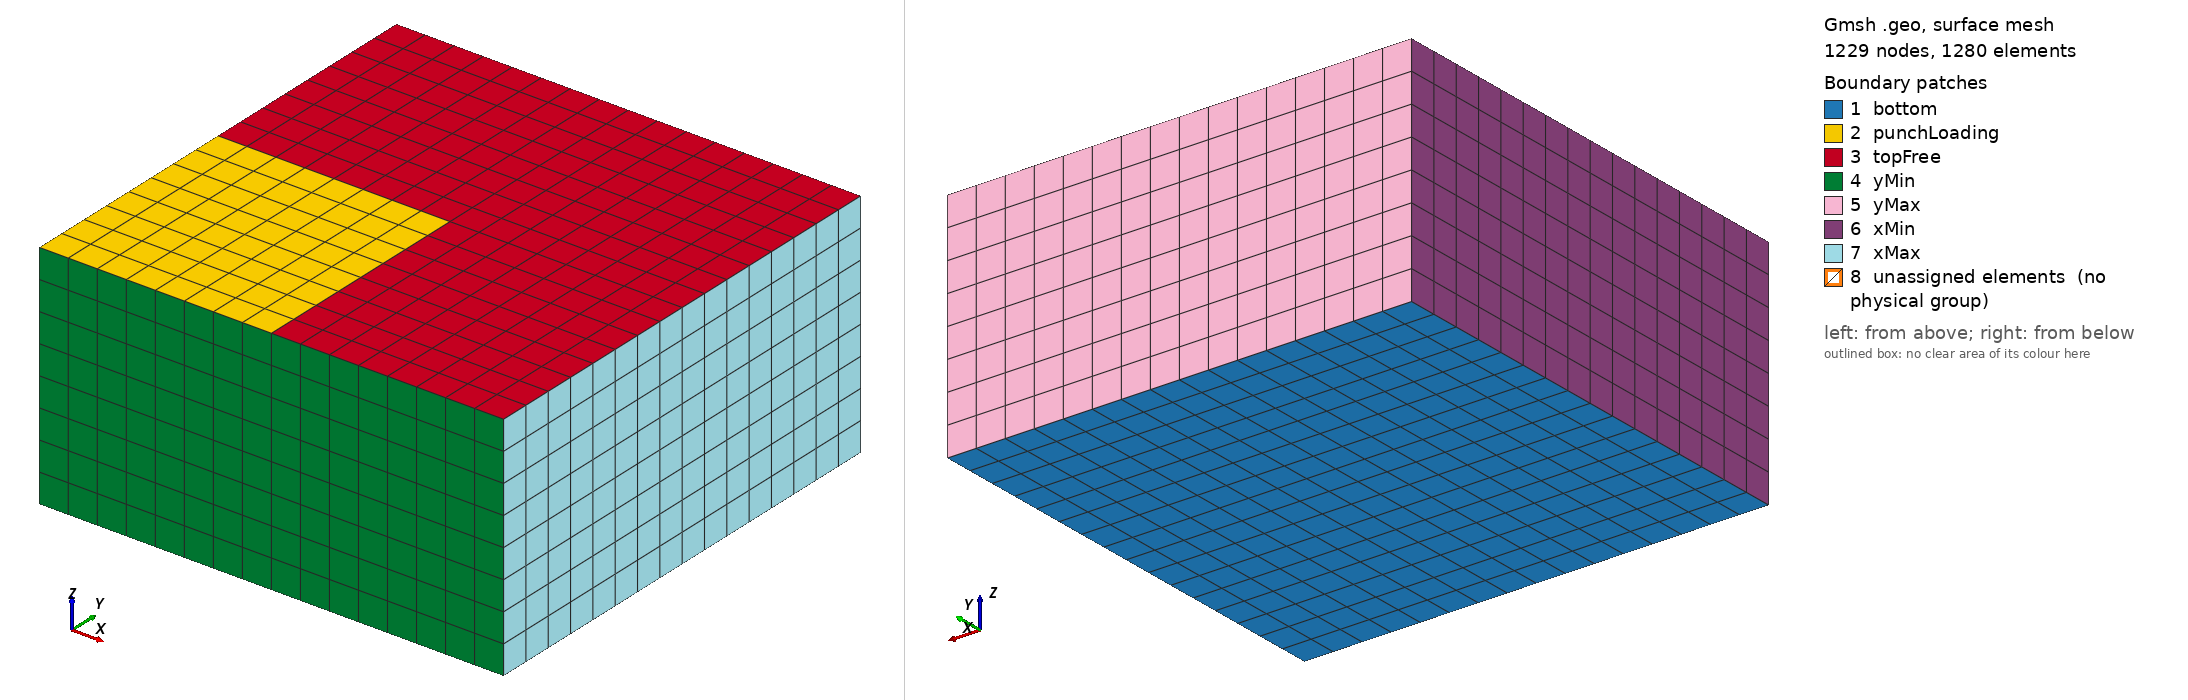

Gmsh geometry script, surface-meshed: 1229 nodes, 1280 surface elements. Boundary patches (legend numbers): 1 bottom, 2 punchLoading, 3 topFree, 4 yMin, 5 yMax, 6 xMin, 7 xMax, 8 unassigned elements (no physical group). Left view from above one corner, right view from below the opposite corner. Legend entries are the model's physical surfaces; 'unassigned elements' are surfaces in no physical group. The drawing asked Gmsh for element sizes between 1% and 20% of the model's largest extent; the script's own settings can give other sizes.

=== structuredHex.geo (drawn) ===
// Structured hexahedral mesh for the 3D hyperelastic punch benchmark in Xu et al.
//
// Geometry: L1 = L2 = 2, H = 1.
// Loading: pressure on one quarter of the top surface.
//
// The default mesh follows the paper's refinement convention:
// N divisions through the height and 2*N divisions along each in-plane side.

SetFactory("Built-in");

Mesh.MshFileVersion = 2.2;
Mesh.Algorithm3D = 1;

// Geometry
L1 = 2.0;
L2 = 2.0;
H = 1.0;

// Refinement parameter from the paper: regular mesh N x 2N x 2N
N = 8;

x0 = 0.0;
x1 = 0.5*L2;
x2 = L2;

y0 = 0.0;
y1 = 0.5*L1;
y2 = L1;

z0 = 0.0;
z1 = H;

lc = H/N;

// Mesh points per half in-plane segment and through the height
nHalf = N + 1;
nHeight = N + 1;

Point(1) = {x0, y0, z0, lc};
Point(2) = {x1, y0, z0, lc};
Point(3) = {x2, y0, z0, lc};
Point(4) = {x0, y1, z0, lc};
Point(5) = {x1, y1, z0, lc};
Point(6) = {x2, y1, z0, lc};
Point(7) = {x0, y2, z0, lc};
Point(8) = {x1, y2, z0, lc};
Point(9) = {x2, y2, z0, lc};

Point(11) = {x0, y0, z1, lc};
Point(12) = {x1, y0, z1, lc};
Point(13) = {x2, y0, z1, lc};
Point(14) = {x0, y1, z1, lc};
Point(15) = {x1, y1, z1, lc};
Point(16) = {x2, y1, z1, lc};
Point(17) = {x0, y2, z1, lc};
Point(18) = {x1, y2, z1, lc};
Point(19) = {x2, y2, z1, lc};

// Bottom x-lines
Line(1) = {1, 2};
Line(2) = {2, 3};
Line(3) = {4, 5};
Line(4) = {5, 6};
Line(5) = {7, 8};
Line(6) = {8, 9};

// Bottom y-lines
Line(7) = {1, 4};
Line(8) = {4, 7};
Line(9) = {2, 5};
Line(10) = {5, 8};
Line(11) = {3, 6};
Line(12) = {6, 9};

// Top x-lines
Line(13) = {11, 12};
Line(14) = {12, 13};
Line(15) = {14, 15};
Line(16) = {15, 16};
Line(17) = {17, 18};
Line(18) = {18, 19};

// Top y-lines
Line(19) = {11, 14};
Line(20) = {14, 17};
Line(21) = {12, 15};
Line(22) = {15, 18};
Line(23) = {13, 16};
Line(24) = {16, 19};

// Vertical lines
Line(25) = {1, 11};
Line(26) = {2, 12};
Line(27) = {3, 13};
Line(28) = {4, 14};
Line(29) = {5, 15};
Line(30) = {6, 16};
Line(31) = {7, 17};
Line(32) = {8, 18};
Line(33) = {9, 19};

Transfinite Line {1:24} = nHalf;
Transfinite Line {25:33} = nHeight;

// Bottom surfaces
Line Loop(101) = {1, 9, -3, -7};
Plane Surface(101) = {101};
Line Loop(102) = {2, 11, -4, -9};
Plane Surface(102) = {102};
Line Loop(103) = {3, 10, -5, -8};
Plane Surface(103) = {103};
Line Loop(104) = {4, 12, -6, -10};
Plane Surface(104) = {104};

// Top surfaces; surface 201 is the loaded quarter
Line Loop(201) = {13, 21, -15, -19};
Plane Surface(201) = {201};
Line Loop(202) = {14, 23, -16, -21};
Plane Surface(202) = {202};
Line Loop(203) = {15, 22, -17, -20};
Plane Surface(203) = {203};
Line Loop(204) = {16, 24, -18, -22};
Plane Surface(204) = {204};

// Boundary side surfaces
Line Loop(301) = {1, 26, -13, -25};
Plane Surface(301) = {301};
Line Loop(302) = {2, 27, -14, -26};
Plane Surface(302) = {302};
Line Loop(303) = {5, 32, -17, -31};
Plane Surface(303) = {303};
Line Loop(304) = {6, 33, -18, -32};
Plane Surface(304) = {304};
Line Loop(305) = {7, 28, -19, -25};
Plane Surface(305) = {305};
Line Loop(306) = {8, 31, -20, -28};
Plane Surface(306) = {306};
Line Loop(307) = {11, 30, -23, -27};
Plane Surface(307) = {307};
Line Loop(308) = {12, 33, -24, -30};
Plane Surface(308) = {308};

// Internal splitting surfaces
Line Loop(401) = {9, 29, -21, -26};
Plane Surface(401) = {401};
Line Loop(402) = {10, 32, -22, -29};
Plane Surface(402) = {402};
Line Loop(403) = {3, 29, -15, -28};
Plane Surface(403) = {403};
Line Loop(404) = {4, 30, -16, -29};
Plane Surface(404) = {404};

Surface Loop(501) = {101, 201, 301, 305, 401, 403};
Volume(501) = {501};
Surface Loop(502) = {102, 202, 302, 307, 401, 404};
Volume(502) = {502};
Surface Loop(503) = {103, 203, 303, 306, 402, 403};
Volume(503) = {503};
Surface Loop(504) = {104, 204, 304, 308, 402, 404};
Volume(504) = {504};

Transfinite Surface {101:104, 201:204, 301:308, 401:404};
Transfinite Volume {501:504};

Recombine Surface {101:104, 201:204, 301:308, 401:404};
Recombine Volume {501:504};

// Boundary patches for OpenFOAM/gmshToFoam.
Physical Surface("punchLoading") = {201};
Physical Surface("topFree") = {202, 203, 204};
Physical Surface("xMin") = {305, 306};
Physical Surface("xMax") = {307, 308};
Physical Surface("yMin") = {301, 302};
Physical Surface("yMax") = {303, 304};
Physical Surface("bottom") = {101, 102, 103, 104};

Physical Volume("solid") = {501, 502, 503, 504};

Mesh 3;
